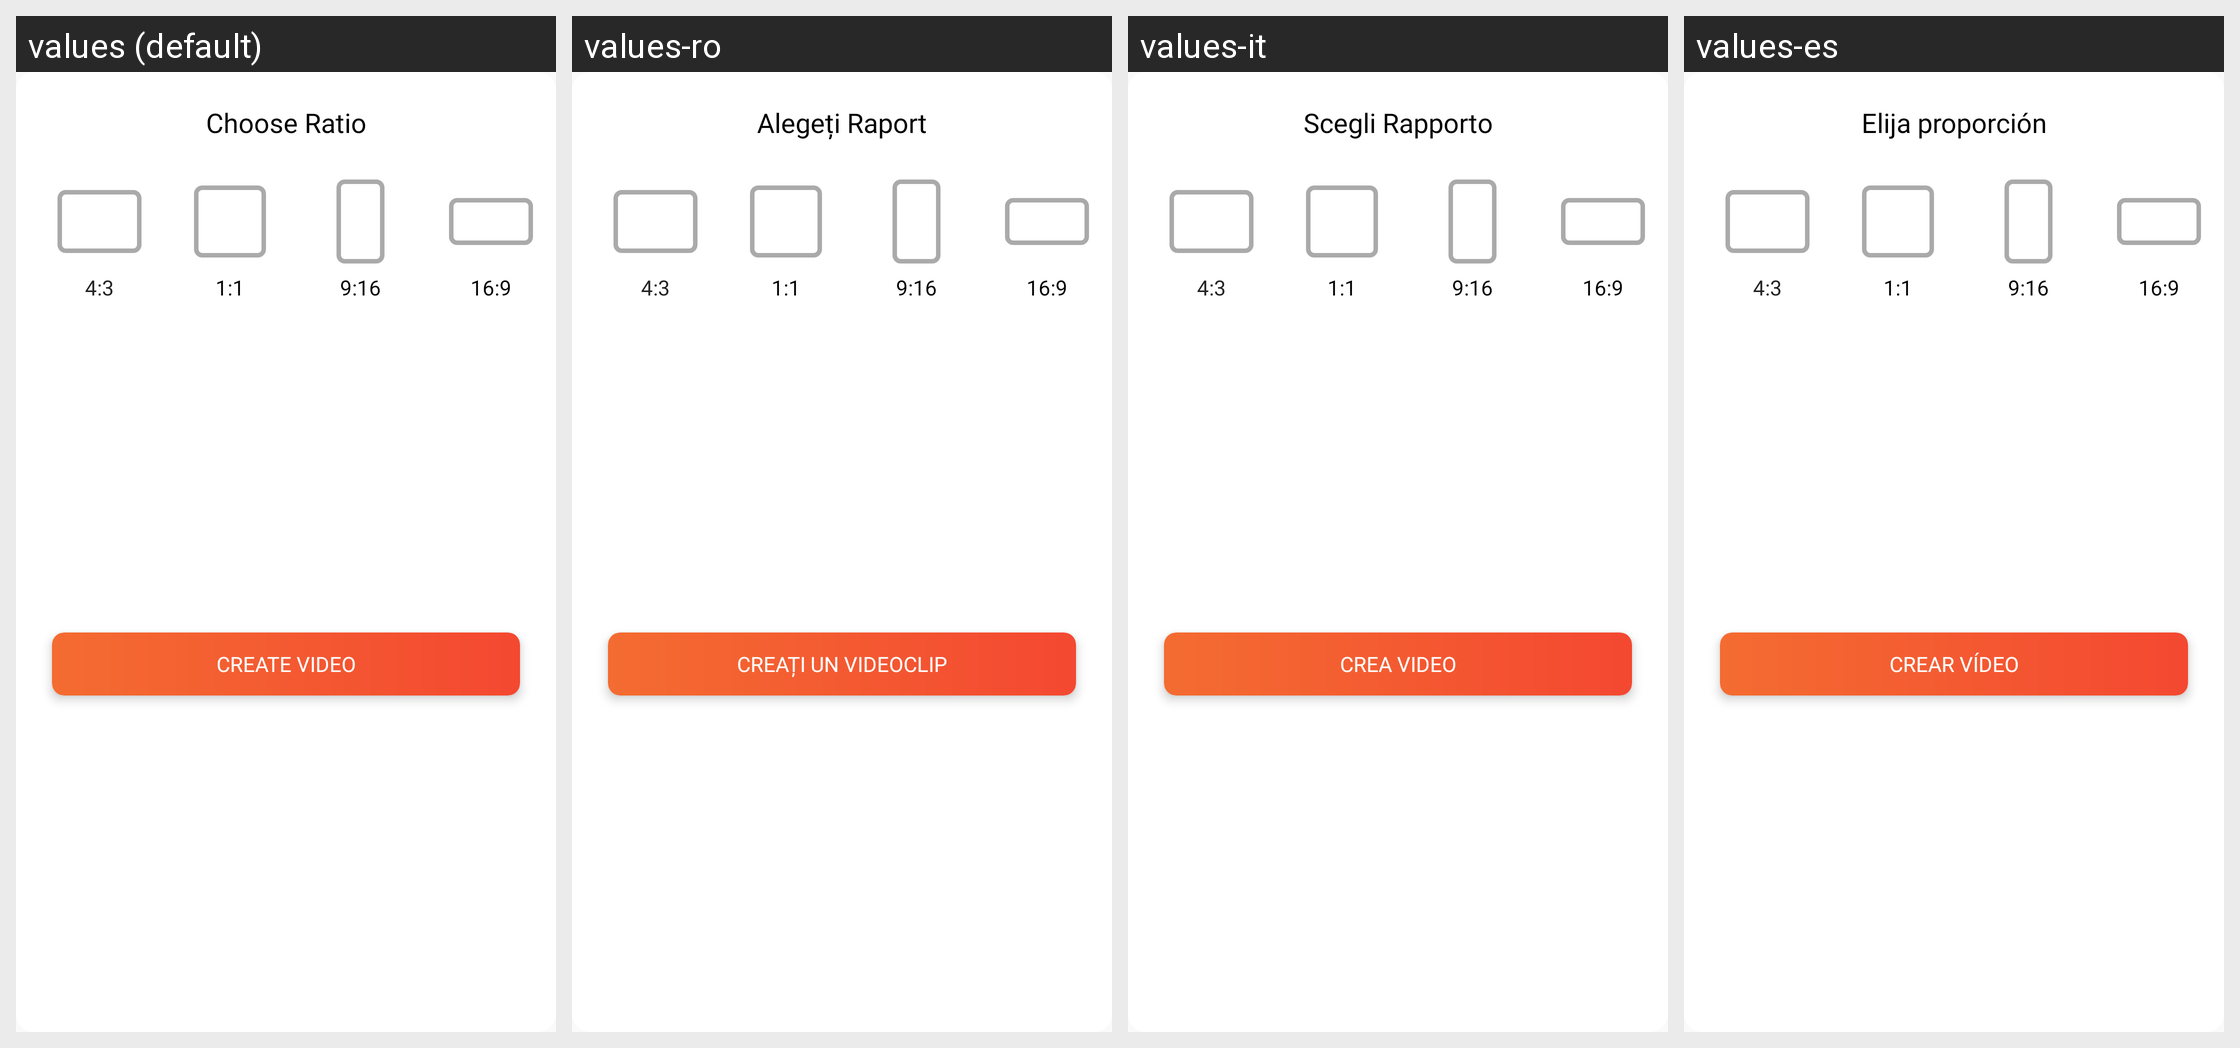

This grid shows one Android layout under several languages. Give, for every string resource on the screen, its name, the default text and each shown locale's text.
Android screen res/layout/dialog_resolution.xml rendered under 4 locales, left to right: values (default), values-ro, values-it, values-es. Device: Nexus 5 (rendered at 1080×1920; each locale shown at half size, 540×960, under a caption strip naming it); theme AppTheme.
Other locales in the repository, not shown: values-ar, values-cs, values-de, values-fr, values-hi, values-in, values-ja, values-ko, values-pl, values-pt, values-ru, values-sv, values-th, values-vi.
Strings drawn on this screen, with the default value and each locale's value (text and hints the layout hard-codes, and strings that could not be matched under every locale, appear in the picture but are not listed):

str_choose_ratio
  values: Choose Ratio
  values-ro: Alegeți Raport
  values-it: Scegli Rapporto
  values-es: Elija proporción

str_create_video
  values: Create Video
  values-ro: Creați un videoclip
  values-it: Crea video
  values-es: Crear vídeo
